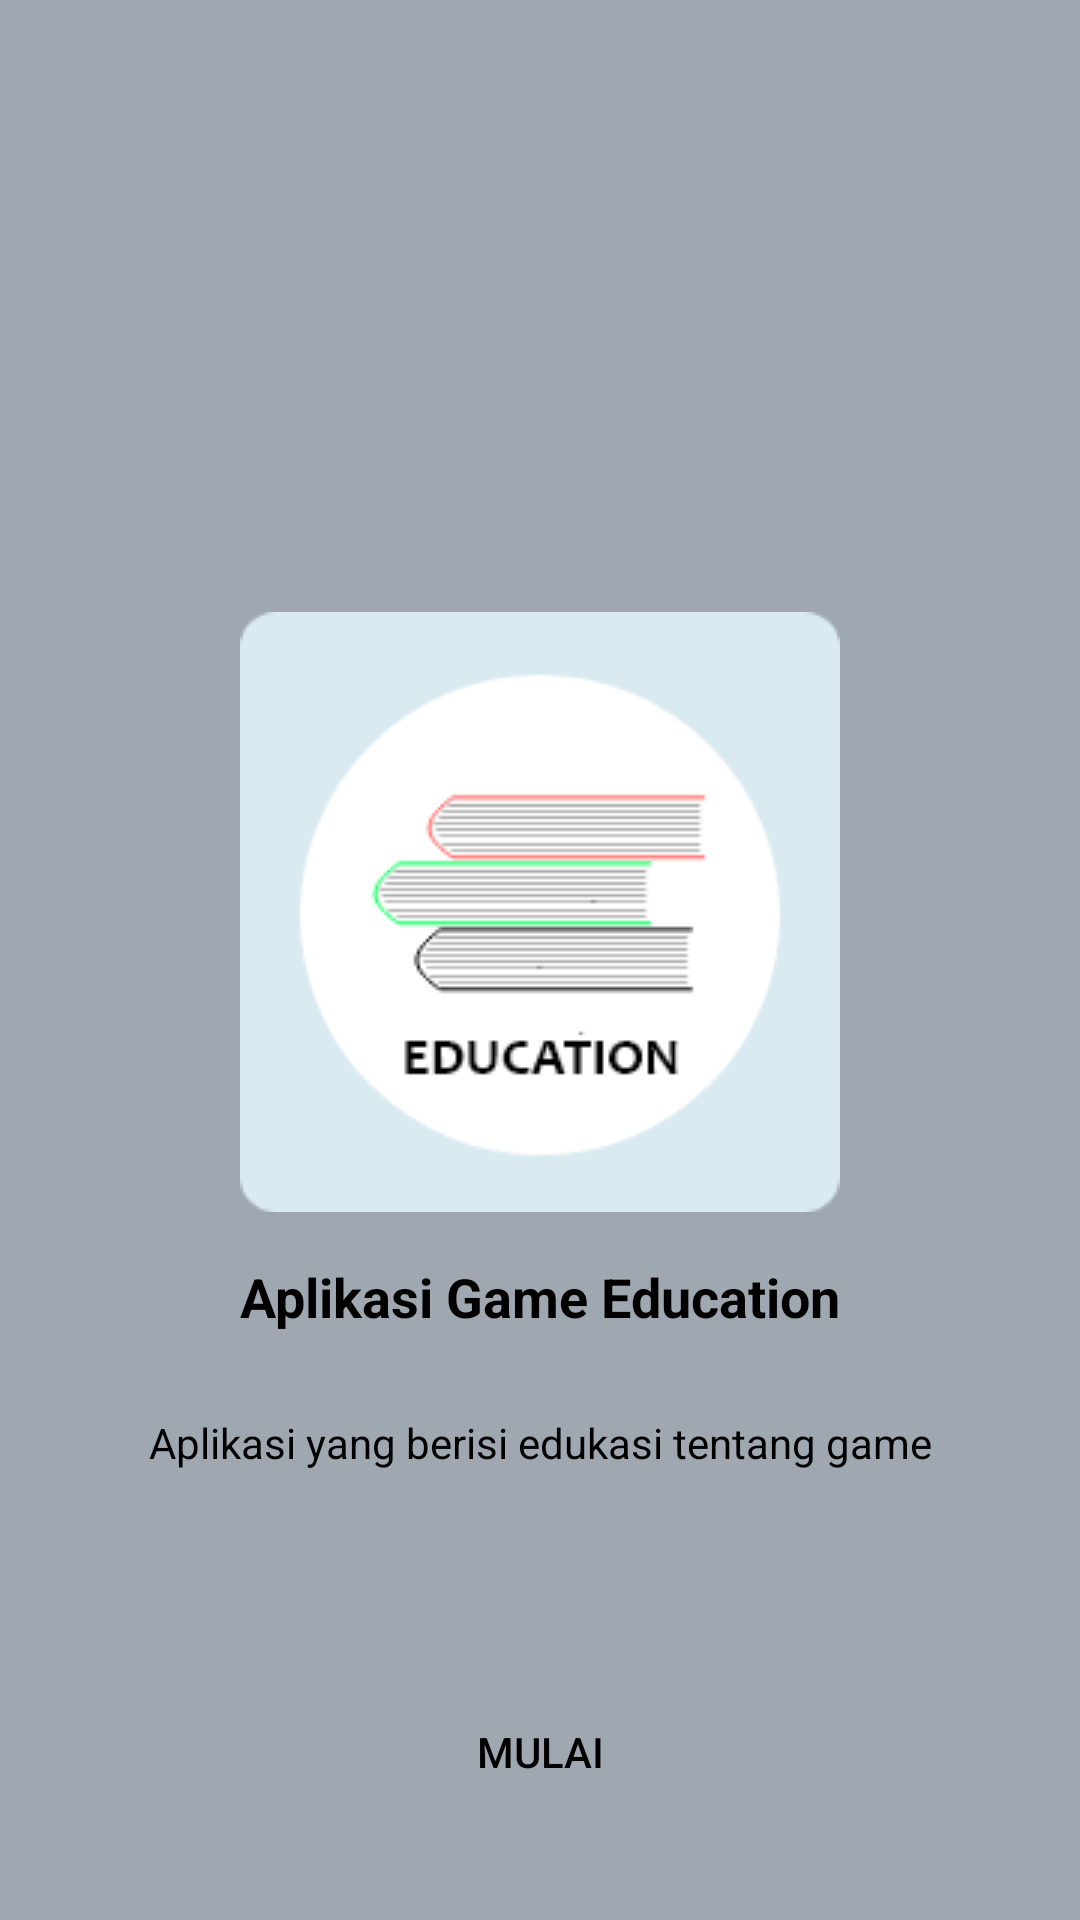

This screen was rendered from an Android layout file. Write that file and the resources it references.
<!-- AndroidManifest.xml: application theme Theme.InGameApps -->
<!-- res/layout/activity_onboarding.xml -->
<?xml version="1.0" encoding="utf-8"?>
<androidx.constraintlayout.widget.ConstraintLayout xmlns:android="http://schemas.android.com/apk/res/android"
    xmlns:app="http://schemas.android.com/apk/res-auto"
    xmlns:tools="http://schemas.android.com/tools"
    android:layout_width="match_parent"
    android:layout_height="match_parent"
    android:background="@color/grey"
    tools:context=".OnboardingActivity">

    <ImageView
        android:id="@+id/imageView2"
        android:layout_width="wrap_content"
        android:layout_height="wrap_content"
        android:layout_marginBottom="32dp"
        app:layout_constraintBottom_toBottomOf="parent"
        app:layout_constraintEnd_toEndOf="parent"
        app:layout_constraintStart_toStartOf="parent"
        app:layout_constraintTop_toTopOf="parent"
        app:srcCompat="@drawable/ic_edu" />

    <TextView
        android:id="@+id/textView"
        android:layout_width="wrap_content"
        android:layout_height="wrap_content"
        android:layout_marginTop="16dp"
        android:text="@string/apps"
        android:textColor="@color/black"
        android:textSize="18sp"
        android:textStyle="bold"
        app:layout_constraintEnd_toEndOf="parent"
        app:layout_constraintStart_toStartOf="parent"
        app:layout_constraintTop_toBottomOf="@+id/imageView2" />

    <TextView
        android:id="@+id/textView2"
        android:layout_width="wrap_content"
        android:layout_height="wrap_content"
        android:layout_marginTop="27dp"
        android:text="@string/apps_desc"
        android:textColor="@color/black"
        app:layout_constraintEnd_toEndOf="parent"
        app:layout_constraintStart_toStartOf="parent"
        app:layout_constraintTop_toBottomOf="@+id/textView" />

    <Button
        android:id="@+id/btn_start"
        android:layout_width="0dp"
        android:layout_height="wrap_content"
        android:layout_marginStart="90dp"
        android:layout_marginEnd="90dp"
        android:layout_marginBottom="32dp"
        android:background="@drawable/shape_rectangle_blue_grey"
        android:text="@string/starts"
        android:textColor="@color/black"
        app:backgroundTint="@null"
        app:layout_constraintBottom_toBottomOf="parent"
        app:layout_constraintEnd_toEndOf="parent"
        app:layout_constraintStart_toStartOf="parent" />
</androidx.constraintlayout.widget.ConstraintLayout>
<!-- resources referenced by this layout -->
<resources>
  <color name="black">#FF000000</color>
  <color name="grey">#9FA7B1</color>
  <!-- drawable ic_edu: png bitmap (drawable, 6736 bytes) -->
  <string name="apps">Aplikasi Game Education</string>
  <string name="apps_desc">Aplikasi yang berisi edukasi tentang game</string>
  <string name="starts">MULAI</string>
  <style name="Theme.InGameApps" parent="Theme.MaterialComponents.DayNight.NoActionBar">
          
          <item name="colorPrimary">@color/purple_500</item>
          <item name="colorPrimaryVariant">@color/purple_700</item>
          <item name="colorOnPrimary">@color/white</item>
          
          <item name="colorSecondary">@color/teal_200</item>
          <item name="colorSecondaryVariant">@color/teal_700</item>
          <item name="colorOnSecondary">@color/black</item>
          
          <item name="android:statusBarColor" tools:targetApi="l">?attr/colorPrimaryVariant</item>
          
      </style>
  <color name="purple_500">#FF6200EE</color>
  <color name="purple_700">#FF3700B3</color>
  <color name="white">#FFFFFFFF</color>
  <color name="teal_200">#FF03DAC5</color>
  <color name="teal_700">#FF018786</color>
</resources>
